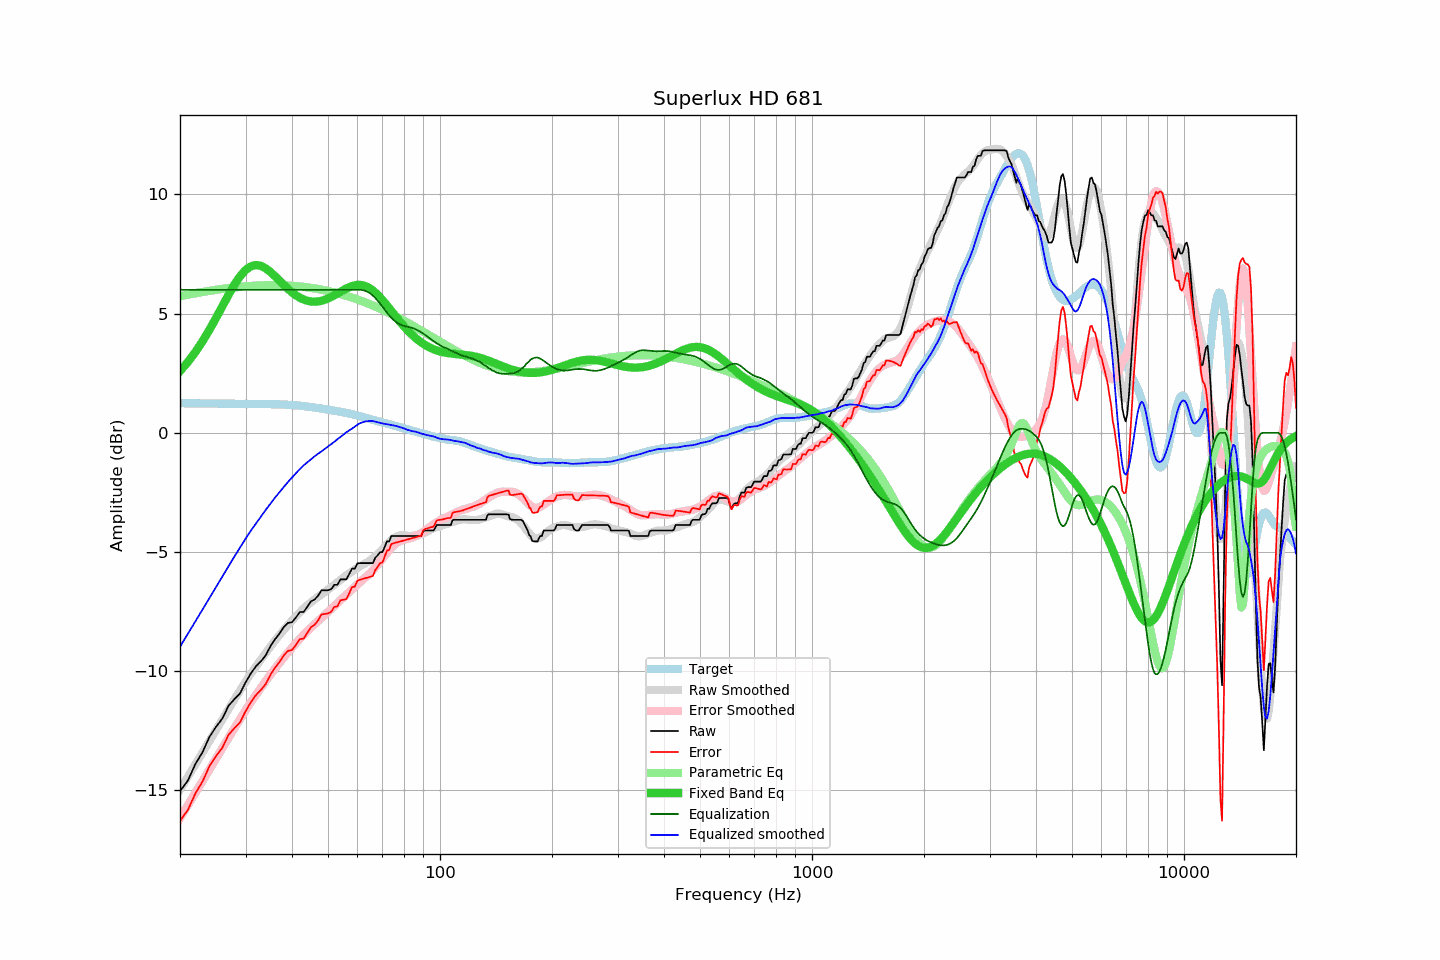

Source data for this figure (header and first rows):
frequency, raw, error, smoothed, error_smoothed, equalization, parametric_eq, equalized_raw, equalized_smoothed, target
20, -15.04, -16.28, -14.98, -16.17, 6.00, 2.58, -9.04, -8.98, 1.24
21, -14.59, -15.83, -14.44, -15.63, 6.00, 2.97, -8.59, -8.44, 1.24
22, -13.90, -15.13, -13.91, -15.11, 6.00, 3.39, -7.90, -7.91, 1.23
23, -13.40, -14.63, -13.41, -14.61, 6.00, 3.84, -7.40, -7.41, 1.23
24, -12.76, -13.99, -12.93, -14.13, 6.00, 4.32, -6.76, -6.93, 1.23
25, -12.34, -13.57, -12.47, -13.67, 6.00, 4.82, -6.34, -6.47, 1.23
26, -11.99, -13.21, -12.02, -13.23, 6.00, 5.31, -5.99, -6.02, 1.22
27, -11.46, -12.68, -11.60, -12.80, 6.00, 5.78, -5.46, -5.60, 1.22
28, -11.18, -12.40, -11.20, -12.40, 6.00, 6.21, -5.18, -5.20, 1.22
29, -10.94, -12.15, -10.81, -12.02, 6.00, 6.56, -4.94, -4.81, 1.21
30, -10.48, -11.69, -10.45, -11.65, 6.00, 6.83, -4.48, -4.45, 1.21
31, -10.10, -11.31, -10.11, -11.31, 6.00, 6.98, -4.10, -4.11, 1.21
32, -9.80, -11.01, -9.81, -11.00, 6.00, 7.04, -3.80, -3.81, 1.21
33, -9.59, -10.79, -9.51, -10.70, 6.00, 7.00, -3.59, -3.51, 1.20
34, -9.34, -10.54, -9.24, -10.42, 6.00, 6.90, -3.34, -3.24, 1.20
35, -8.96, -10.16, -8.98, -10.15, 6.00, 6.75, -2.96, -2.98, 1.20
36, -8.67, -9.87, -8.72, -9.90, 6.00, 6.57, -2.67, -2.72, 1.20
37, -8.43, -9.62, -8.50, -9.66, 6.00, 6.38, -2.43, -2.50, 1.19
38, -8.16, -9.34, -8.28, -9.43, 6.00, 6.20, -2.16, -2.28, 1.18
39, -7.98, -9.15, -8.07, -9.22, 6.00, 6.04, -1.98, -2.07, 1.17
40, -7.95, -9.11, -7.88, -9.02, 6.00, 5.89, -1.95, -1.88, 1.16
41, -7.75, -8.90, -7.70, -8.83, 6.00, 5.76, -1.75, -1.70, 1.15
42, -7.52, -8.66, -7.53, -8.65, 6.00, 5.66, -1.52, -1.53, 1.14
43, -7.52, -8.64, -7.37, -8.48, 6.00, 5.59, -1.52, -1.37, 1.12
44, -7.29, -8.39, -7.24, -8.32, 6.00, 5.54, -1.29, -1.24, 1.10
45, -7.07, -8.15, -7.11, -8.17, 6.00, 5.51, -1.07, -1.11, 1.08
46, -7.00, -8.06, -6.99, -8.03, 6.00, 5.50, -1.00, -0.99, 1.06
47, -6.84, -7.88, -6.88, -7.90, 6.00, 5.51, -0.84, -0.88, 1.04
48, -6.61, -7.62, -6.78, -7.77, 6.00, 5.54, -0.61, -0.78, 1.01
49, -6.61, -7.60, -6.68, -7.64, 6.00, 5.58, -0.61, -0.68, 0.99
50, -6.61, -7.58, -6.58, -7.52, 6.00, 5.63, -0.61, -0.58, 0.97
51, -6.56, -7.51, -6.48, -7.40, 6.00, 5.70, -0.56, -0.48, 0.95
52, -6.38, -7.31, -6.38, -7.28, 6.00, 5.77, -0.38, -0.38, 0.93
53, -6.38, -7.28, -6.27, -7.15, 6.00, 5.84, -0.38, -0.27, 0.90
54, -6.15, -7.03, -6.18, -7.03, 6.00, 5.91, -0.15, -0.18, 0.88
55, -6.15, -7.01, -6.08, -6.91, 6.00, 5.99, -0.15, -0.08, 0.86
56, -6.15, -6.98, -5.98, -6.79, 6.00, 6.05, -0.15, 0.02, 0.83
57, -5.93, -6.74, -5.90, -6.68, 6.00, 6.11, 0.07, 0.10, 0.81
58, -5.70, -6.48, -5.83, -6.57, 6.00, 6.15, 0.30, 0.17, 0.78
59, -5.70, -6.45, -5.74, -6.47, 6.00, 6.18, 0.30, 0.26, 0.75
60, -5.48, -6.20, -5.66, -6.36, 6.00, 6.20, 0.52, 0.34, 0.72
61, -5.47, -6.16, -5.60, -6.27, 6.00, 6.20, 0.53, 0.40, 0.69
62, -5.47, -6.13, -5.54, -6.17, 5.98, 6.19, 0.51, 0.44, 0.66
63, -5.47, -6.10, -5.48, -6.08, 5.95, 6.15, 0.48, 0.48, 0.63
64, -5.47, -6.07, -5.42, -5.98, 5.90, 6.11, 0.43, 0.48, 0.60
65, -5.47, -6.04, -5.34, -5.88, 5.84, 6.04, 0.37, 0.50, 0.57
66, -5.47, -6.01, -5.26, -5.77, 5.76, 5.97, 0.29, 0.49, 0.54
67, -5.24, -5.75, -5.19, -5.65, 5.65, 5.88, 0.41, 0.47, 0.51
68, -5.14, -5.63, -5.10, -5.54, 5.54, 5.79, 0.40, 0.44, 0.49
69, -5.01, -5.47, -5.00, -5.42, 5.42, 5.68, 0.41, 0.42, 0.46
70, -5.01, -5.45, -4.90, -5.29, 5.29, 5.57, 0.28, 0.39, 0.44
71, -4.79, -5.20, -4.79, -5.17, 5.17, 5.46, 0.38, 0.38, 0.41
72, -4.56, -4.95, -4.68, -5.04, 5.04, 5.34, 0.48, 0.36, 0.39
73, -4.56, -4.92, -4.58, -4.93, 4.93, 5.23, 0.37, 0.34, 0.36
74, -4.33, -4.66, -4.50, -4.82, 4.82, 5.11, 0.49, 0.33, 0.33
75, -4.33, -4.64, -4.42, -4.74, 4.74, 4.99, 0.41, 0.31, 0.31
76, -4.33, -4.61, -4.37, -4.66, 4.66, 4.88, 0.33, 0.29, 0.28
77, -4.33, -4.59, -4.34, -4.60, 4.60, 4.77, 0.27, 0.26, 0.26
78, -4.33, -4.57, -4.31, -4.55, 4.55, 4.67, 0.22, 0.24, 0.24
79, -4.33, -4.54, -4.29, -4.51, 4.51, 4.56, 0.18, 0.21, 0.21
... 553 more rows
